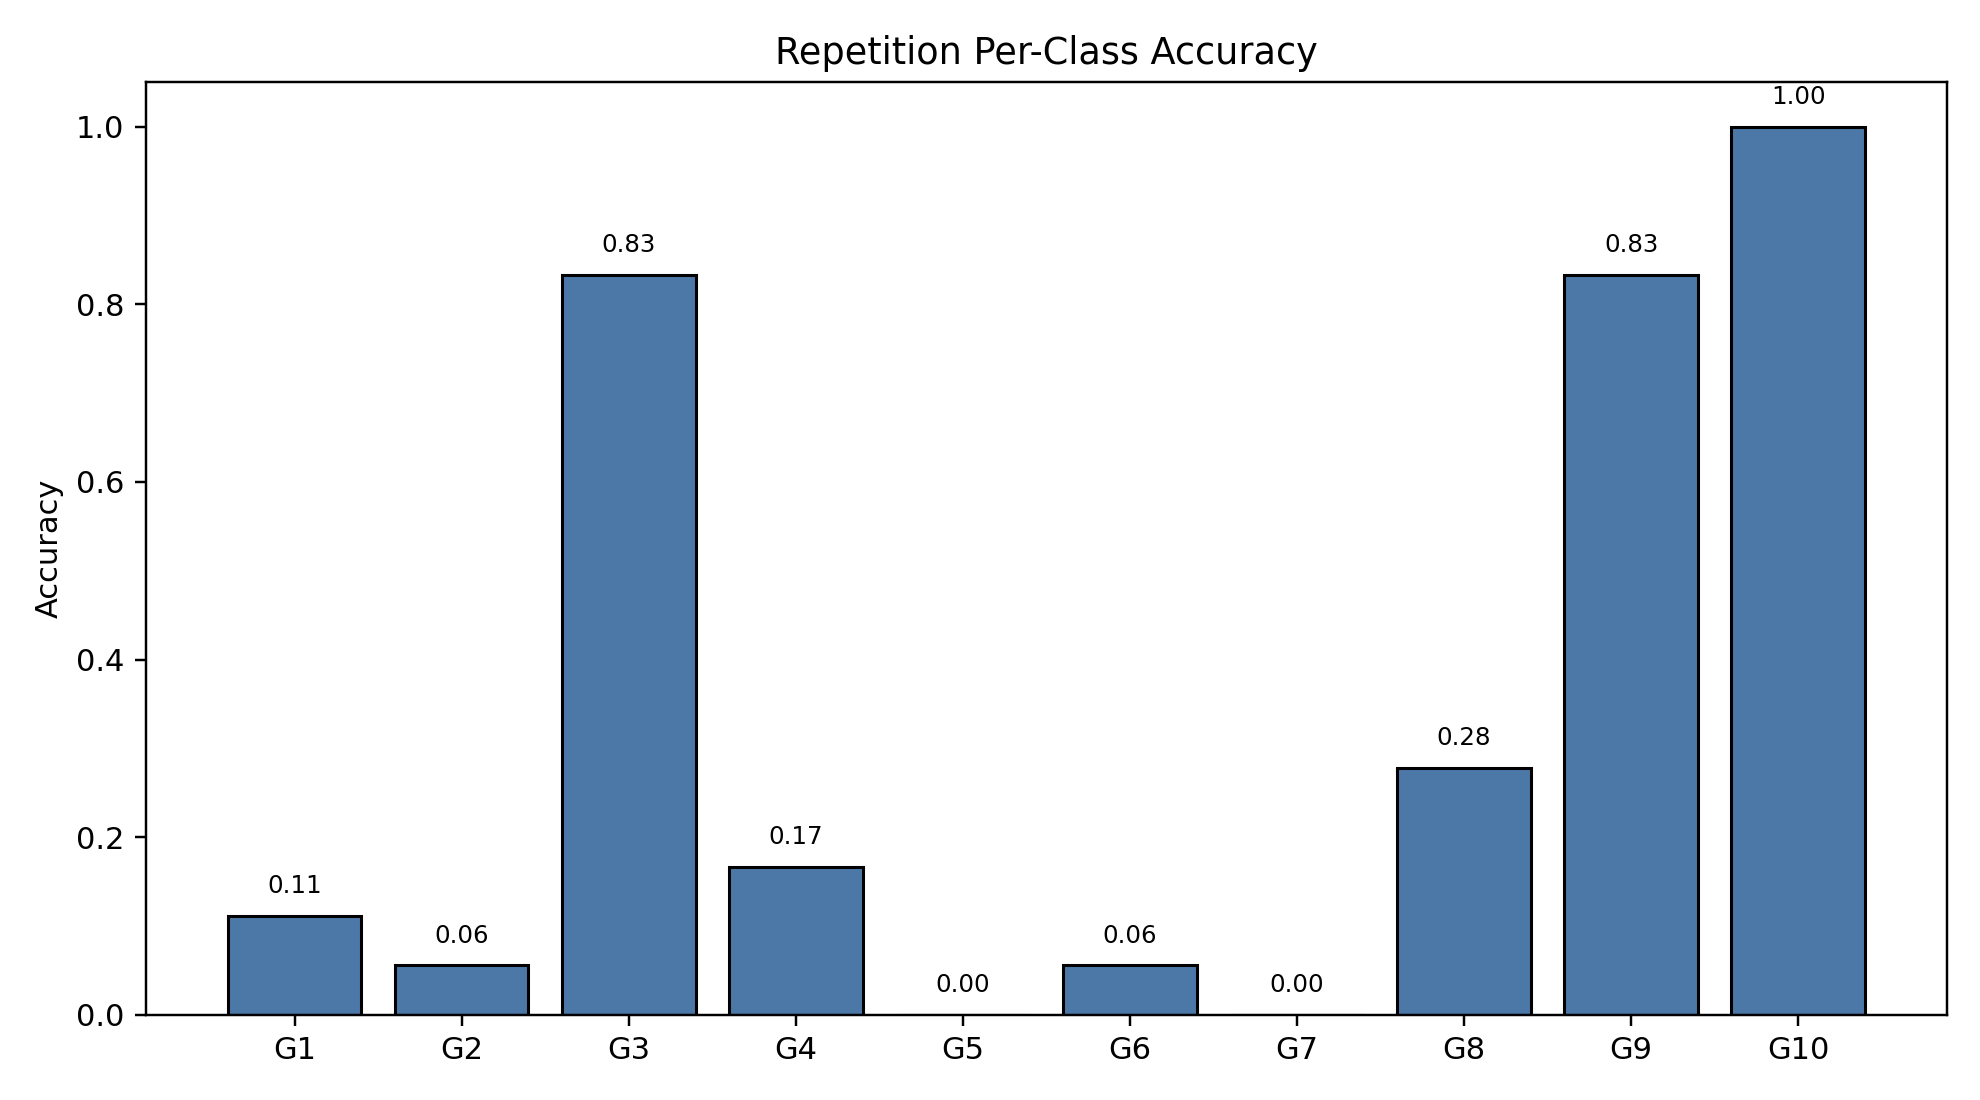

Values plotted in this chart, from the file beside it:
class_index, gesture_id, support, correct, accuracy
0, 1, 18, 2, 0.1111
1, 2, 18, 1, 0.05556
2, 3, 18, 15, 0.8333
3, 4, 18, 3, 0.1667
4, 5, 18, 0, 0.0
5, 6, 18, 1, 0.05556
6, 7, 18, 0, 0.0
7, 8, 18, 5, 0.2778
8, 9, 18, 15, 0.8333
9, 10, 18, 18, 1.0
